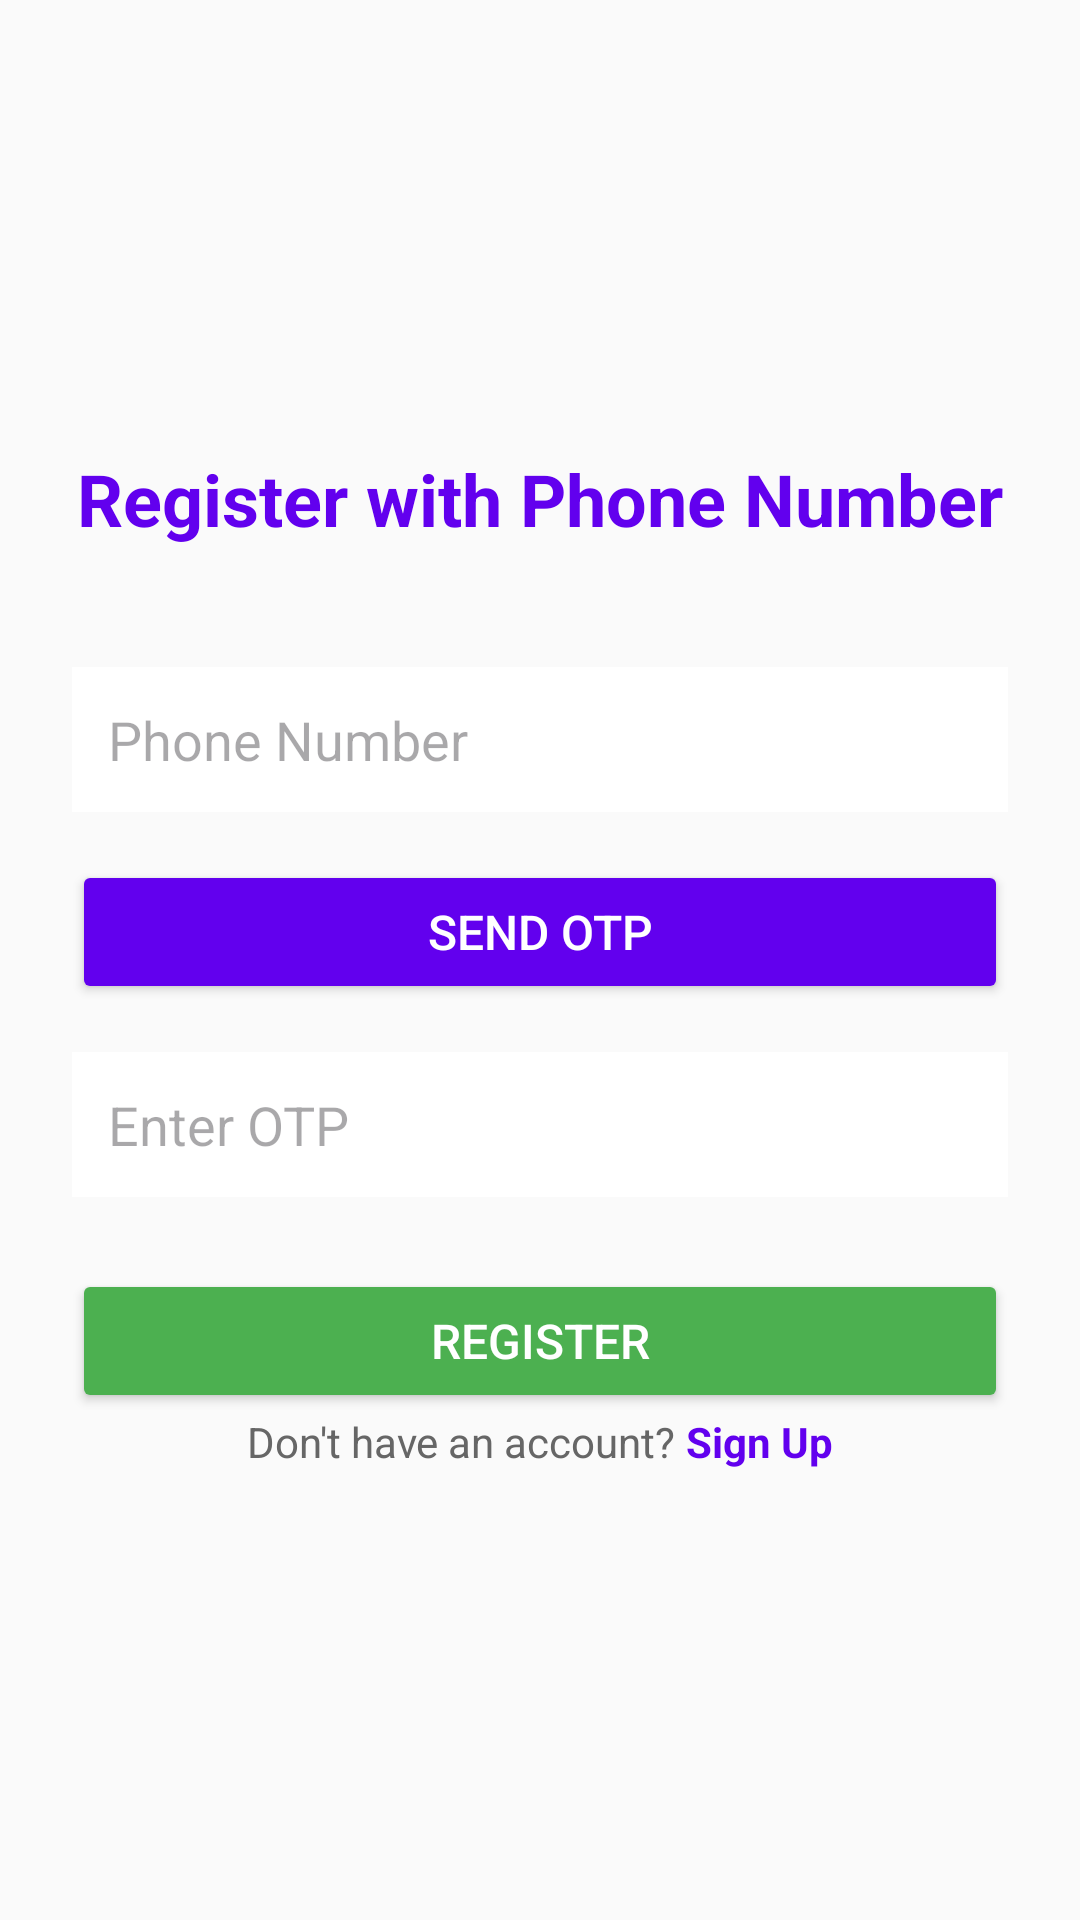

The Android layout XML behind this screen, and the referenced resources:
<!-- AndroidManifest.xml: application theme Theme.AND1043 -->
<!-- res/layout/activity_phone_register.xml -->
<?xml version="1.0" encoding="utf-8"?>
<LinearLayout xmlns:android="http://schemas.android.com/apk/res/android"
    xmlns:app="http://schemas.android.com/apk/res-auto"
    xmlns:tools="http://schemas.android.com/tools"
    android:id="@+id/main"
    android:layout_width="match_parent"
    android:layout_height="match_parent"
    android:background="#FAFAFA"
    android:gravity="center"
    android:orientation="vertical"
    android:padding="24dp"
    tools:context=".PhoneRegisterActivity">

    <TextView
        android:layout_width="wrap_content"
        android:layout_height="wrap_content"
        android:paddingBottom="40dp"
        android:text="Register with Phone Number"
        android:textColor="#FF6200EE"
        android:textSize="24sp"
        android:textStyle="bold" />

    <EditText
        android:id="@+id/etPhoneNumber"
        android:layout_width="match_parent"
        android:layout_height="wrap_content"
        android:layout_marginBottom="16dp"
        android:background="@android:color/white"
        android:hint="Phone Number"
        android:inputType="phone"
        android:padding="12dp" />

    <Button
        android:id="@+id/btnSendOTP"
        android:layout_width="match_parent"
        android:layout_height="wrap_content"
        android:backgroundTint="#FF6200EE"
        android:padding="12dp"
        android:text="Send OTP"
        android:textColor="#FFFFFF"
        android:textSize="16sp" />

    <EditText
        android:id="@+id/etOTP"
        android:layout_width="match_parent"
        android:layout_height="wrap_content"
        android:layout_marginTop="16dp"
        android:background="@android:color/white"
        android:hint="Enter OTP"
        android:inputType="number"
        android:padding="12dp" />

    <Button
        android:id="@+id/btnRegister"
        android:layout_width="match_parent"
        android:layout_height="wrap_content"
        android:layout_marginTop="24dp"
        android:backgroundTint="#4cb050"
        android:padding="12dp"
        android:text="Register"
        android:textColor="#FFFFFF"
        android:textSize="16sp" />

    <LinearLayout
        android:layout_width="wrap_content"
        android:layout_height="wrap_content"
        android:gravity="center"
        android:orientation="horizontal">

        <TextView
            android:layout_width="wrap_content"
            android:layout_height="wrap_content"
            android:text="Don't have an account? "
            android:textColor="#666666"
            android:textSize="14sp" />

        <TextView
            android:id="@+id/tvSignUp"
            android:layout_width="wrap_content"
            android:layout_height="wrap_content"
            android:text="Sign Up"
            android:textColor="#FF6200EE"
            android:textSize="14sp"
            android:textStyle="bold" />
    </LinearLayout>
</LinearLayout>
<!-- resources referenced by this layout -->
<resources>
  <style name="Theme.AND1043" parent="Base.Theme.AND1043" />
  <style name="Base.Theme.AND1043" parent="Theme.Material3.DayNight.NoActionBar">
          
          
      </style>
</resources>
